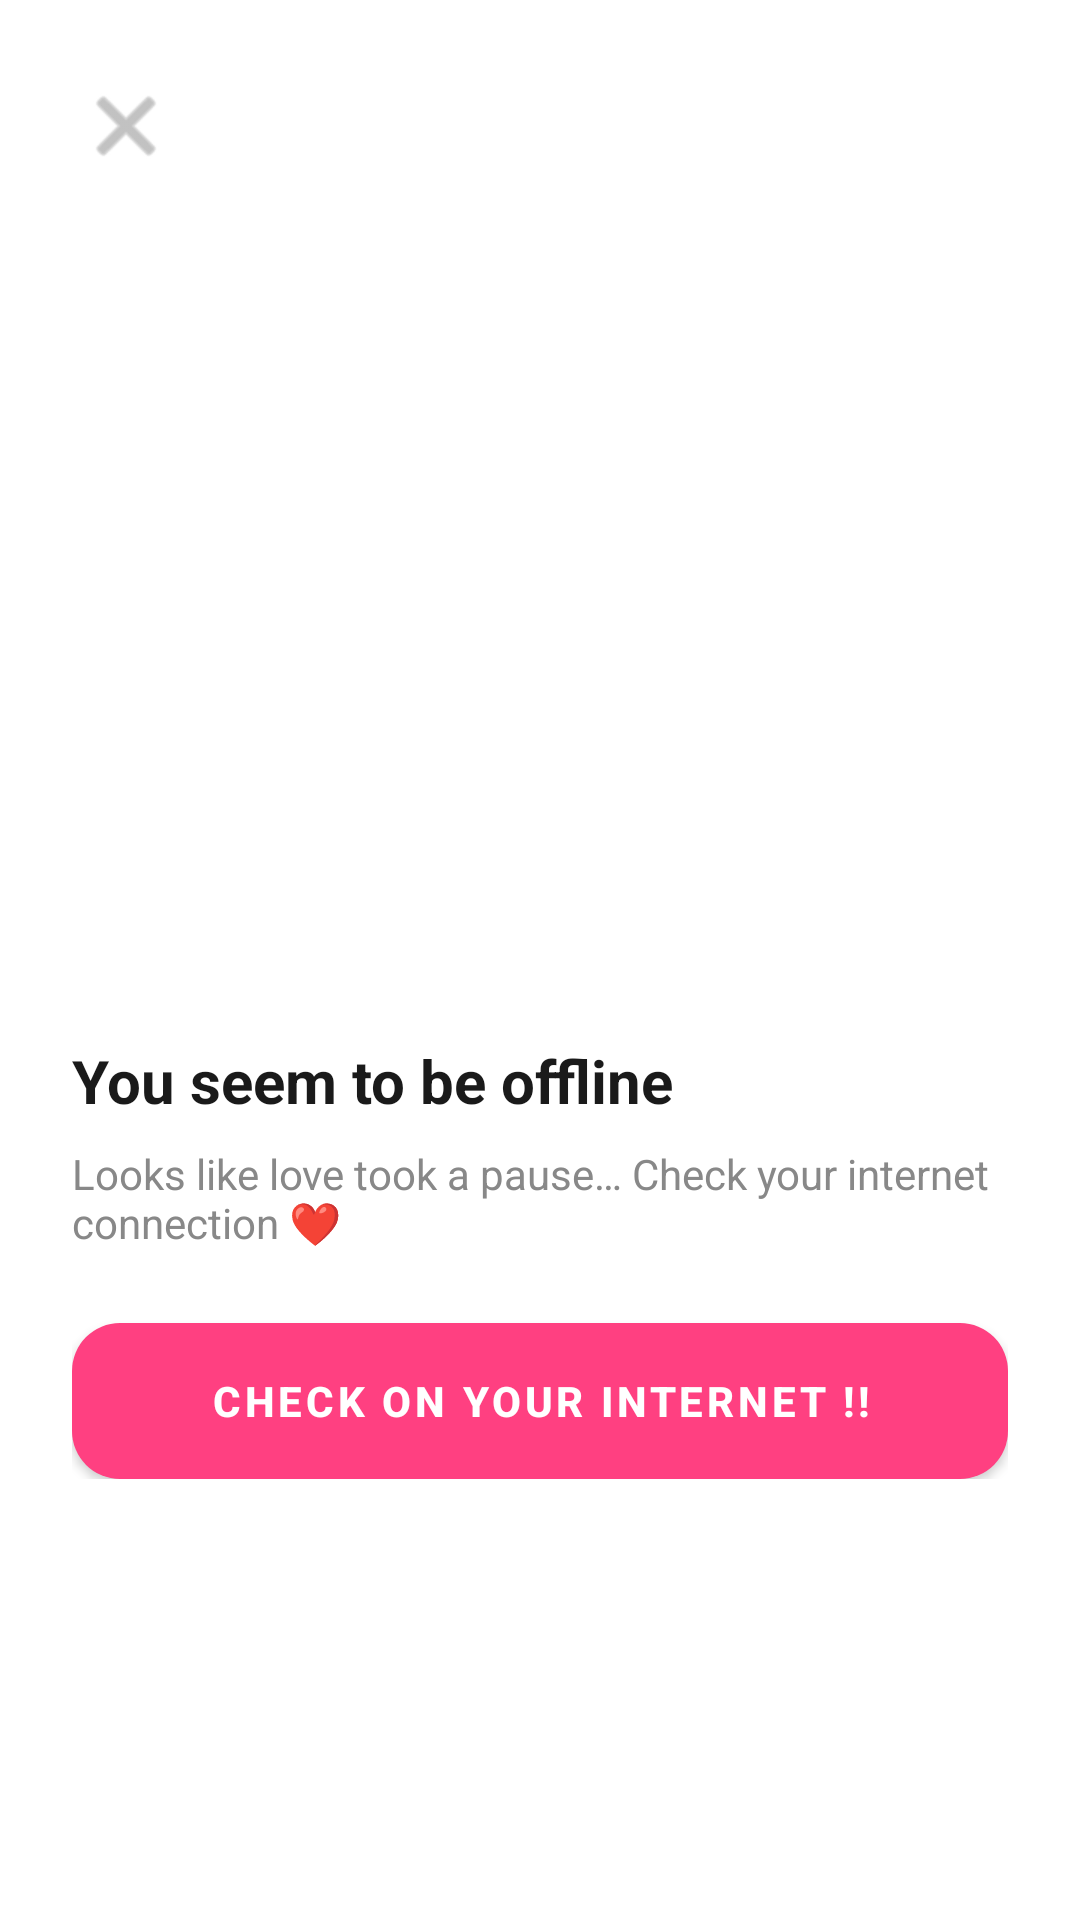

This screen was rendered from an Android layout file. Write that file and the resources it references.
<!-- AndroidManifest.xml: application theme Theme.LoveMe -->
<!-- res/layout/dialog_no_internet.xml -->
<?xml version="1.0" encoding="utf-8"?>
<FrameLayout xmlns:android="http://schemas.android.com/apk/res/android"
    android:layout_width="match_parent"
    android:layout_height="match_parent"
    android:background="#FFFFFF"
    android:padding="24dp"
    android:gravity="center">

    <ImageButton
        android:id="@+id/closeButton"
        android:layout_width="36dp"
        android:layout_height="36dp"
        android:layout_gravity="top|start"
        android:background="?attr/selectableItemBackgroundBorderless"
        android:src="@android:drawable/ic_menu_close_clear_cancel"
        android:tint="#999999"
        android:contentDescription="Close" />

    <LinearLayout
        android:layout_width="match_parent"
        android:layout_height="wrap_content"
        android:layout_gravity="center"
        android:orientation="vertical"
        android:gravity="center_horizontal">

        <ImageView
            android:id="@+id/noInternetImage"
            android:layout_width="200dp"
            android:layout_height="180dp"
            android:scaleType="centerInside"
            android:contentDescription="No Internet Image" />

        <TextView
            android:id="@+id/noInternetTitle"
            android:layout_width="match_parent"
            android:layout_height="wrap_content"
            android:text="You seem to be offline"
            android:textSize="20sp"
            android:textStyle="bold"
            android:textColor="#1A1A1A"
            android:gravity="start"
            android:layout_marginTop="20dp" />

        <TextView
            android:id="@+id/noInternetMessage"
            android:layout_width="match_parent"
            android:layout_height="wrap_content"
            android:text="Looks like love took a pause… Check your internet connection ❤️"
            android:textSize="14sp"
            android:textColor="#888888"
            android:gravity="start"
            android:layout_marginTop="8dp" />

        <Button
            android:id="@+id/checkInternetButton"
            android:layout_width="match_parent"
            android:layout_height="52dp"
            android:text="CHECK ON YOUR INTERNET !!"
            android:textStyle="bold"
            android:textSize="14sp"
            android:textColor="@android:color/white"
            android:background="@drawable/button_pink_rounded"
            android:layout_marginTop="24dp" />

    </LinearLayout>

</FrameLayout>
<!-- resources referenced by this layout -->
<resources>
  <!-- drawable button_pink_rounded (drawable) -->
  <?xml version="1.0" encoding="utf-8"?>
  <shape xmlns:android="http://schemas.android.com/apk/res/android"
      android:shape="rectangle">
      <solid android:color="#FF1493" />
      <corners android:radius="16dp" />
  </shape>
  <style name="Theme.LoveMe" parent="Theme.MaterialComponents.DayNight.NoActionBar">
          <item name="colorPrimary">@color/purple_500</item>
          <item name="colorPrimaryVariant">@color/purple_700</item>
          <item name="colorSecondary">@color/purple_200</item>
          <item name="android:statusBarColor">@color/purple_700</item>
          <item name="android:windowBackground">@color/splash_pink_background</item>
      </style>
  <color name="purple_500">#FF4081</color>
  <color name="purple_700">#E91E63</color>
  <color name="purple_200">#FF80AB</color>
  <color name="splash_pink_background">#FFF0F5</color>
</resources>
